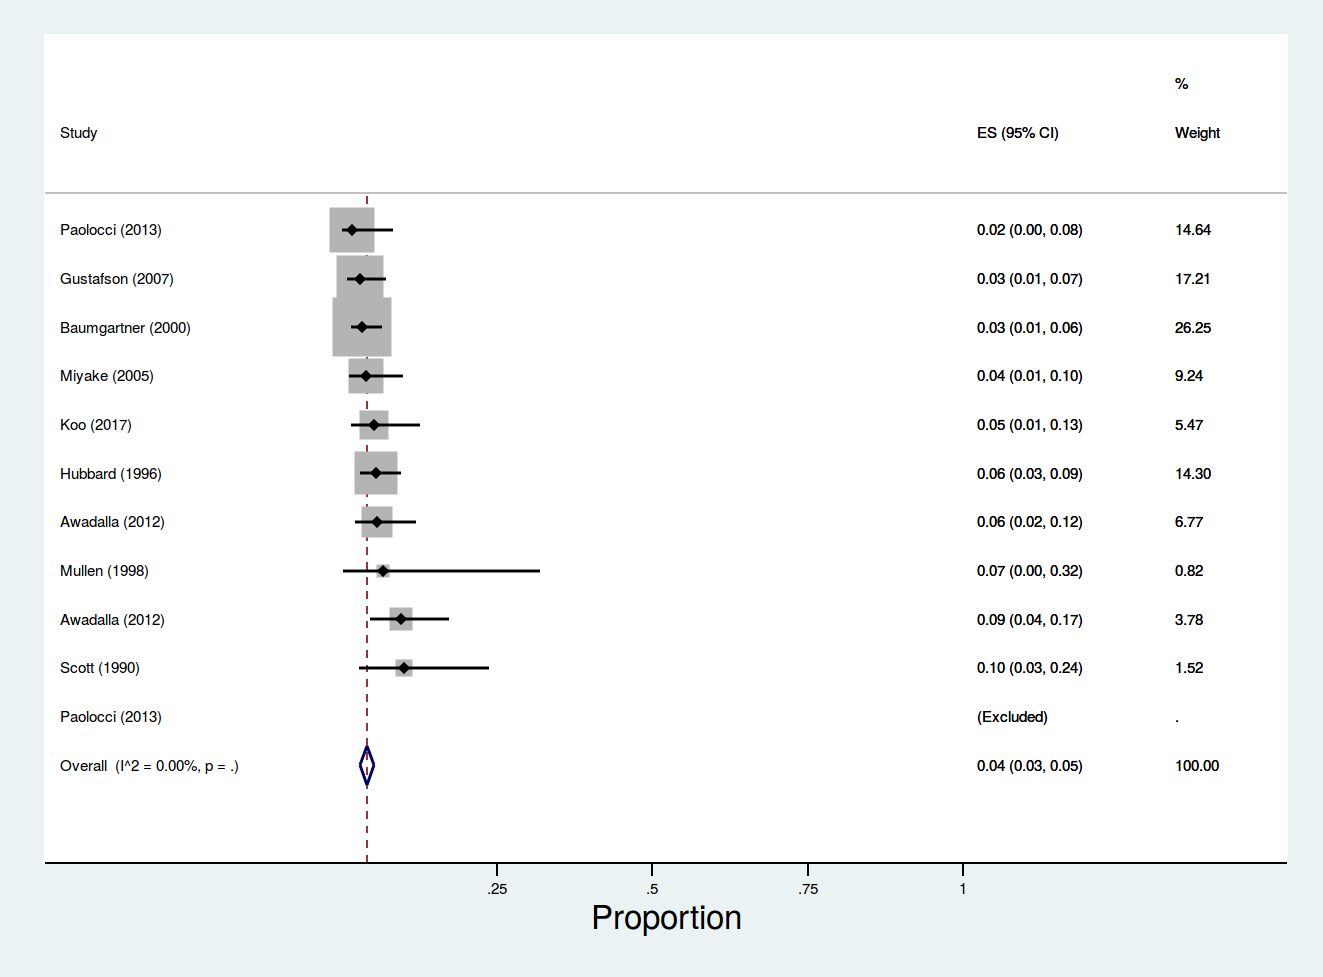

Values plotted in this chart, from the file beside it:
author, year, num, denom
Scott, 1990, 3.96, 40
Hubbard, 1996, 12.46, 218
Mullen, 1998, 1.39, 15
Baumgartner, 2000, 7.5, 244
Miyake, 2005, 4.17, 102
Gustafson, 2007, 3.67, 140
Awadalla, 2012, 8.53, 95
Awadalla, 2012, 5.7, 106
Paolocci, 2013, 0.5, 65
Paolocci, 2013, 0, 65
Koo, 2017, 3.61, 78
